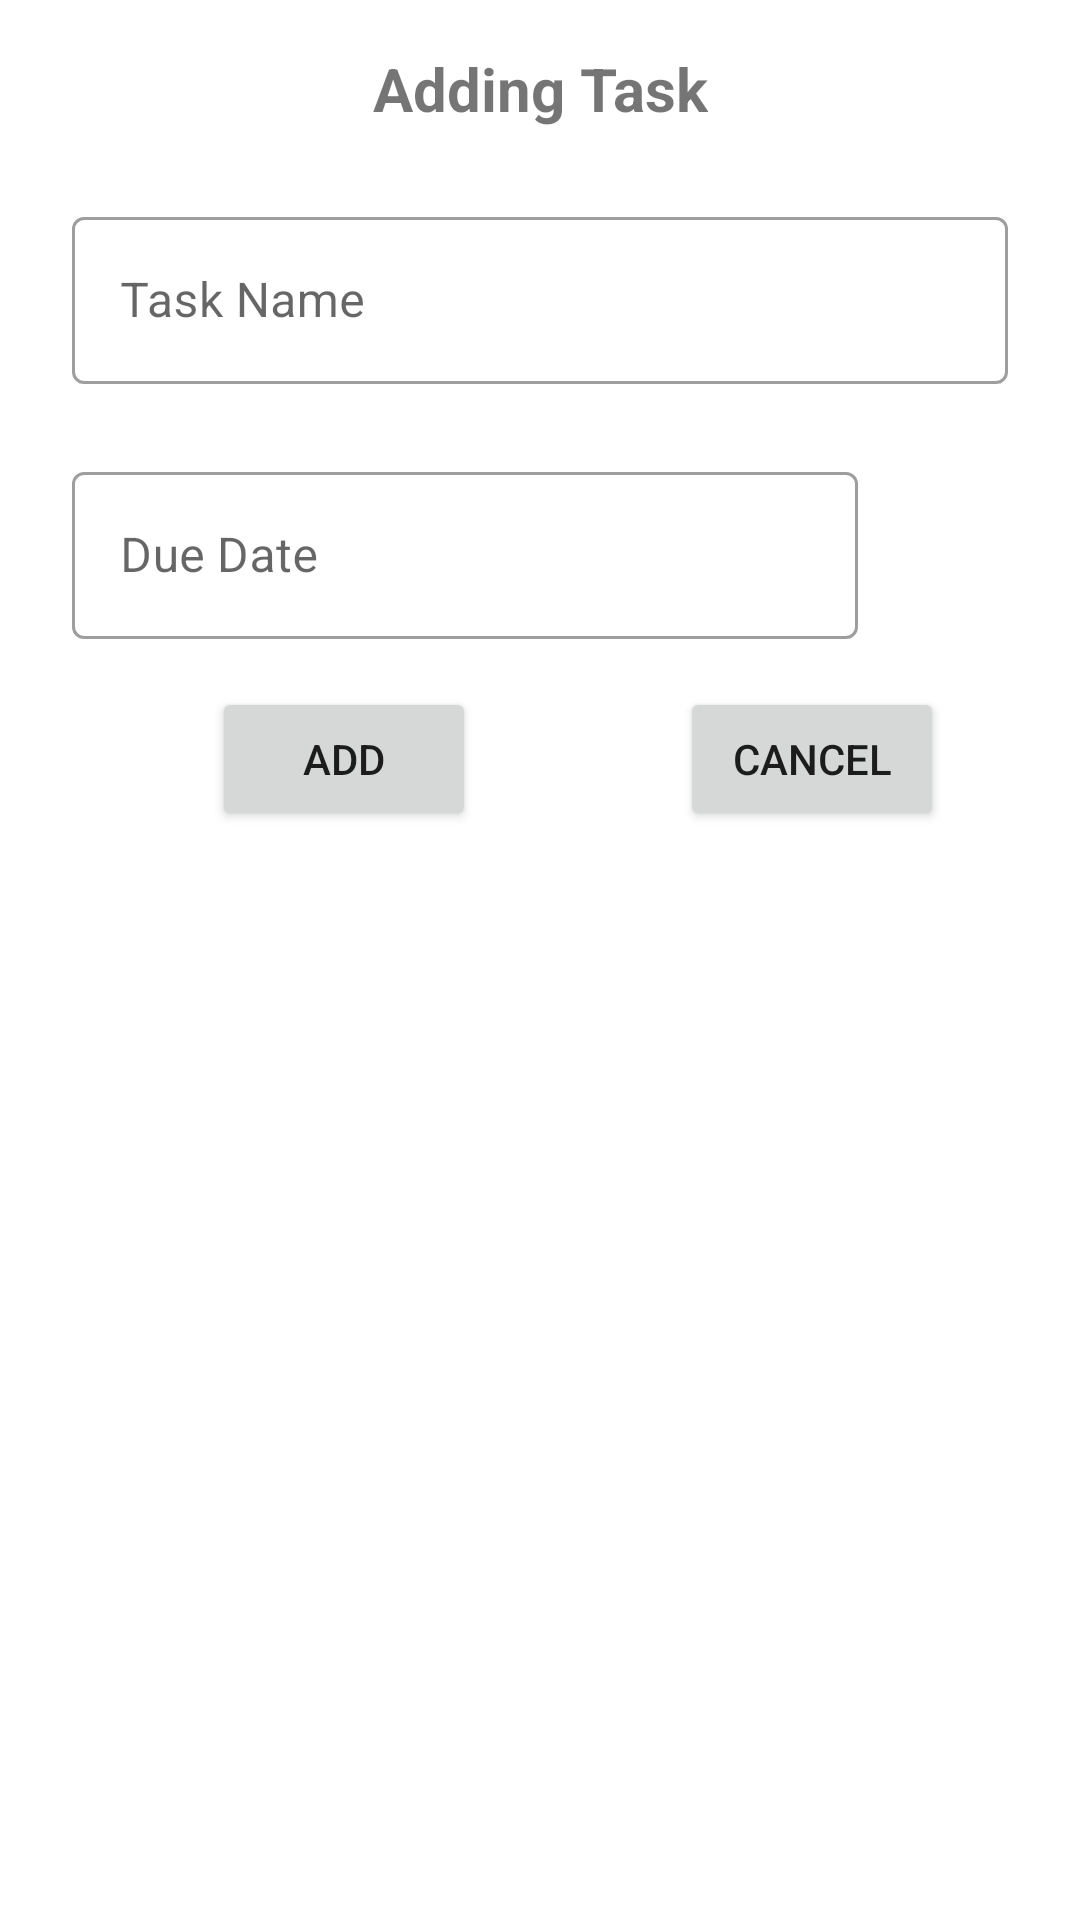

Reconstruct the res/layout file that produces this screen, plus the resources it refers to.
<!-- AndroidManifest.xml: application theme Theme.ToDoList -->
<!-- res/layout/fragment_adding_task.xml -->
<?xml version="1.0" encoding="utf-8"?>
<androidx.constraintlayout.widget.ConstraintLayout xmlns:android="http://schemas.android.com/apk/res/android"
    xmlns:app="http://schemas.android.com/apk/res-auto"
    xmlns:tools="http://schemas.android.com/tools"
    android:layout_width="match_parent"
    android:layout_height="match_parent"
    android:gravity="center"
    tools:context=".ui.AddingTaskFragment">


    <TextView
        android:id="@+id/tw_title"
        android:layout_width="wrap_content"
        android:layout_height="wrap_content"
        android:layout_marginTop="16dp"
        android:text="@string/adding_task_title"
        android:textSize="20sp"
        android:textStyle="bold"
        app:layout_constraintEnd_toEndOf="parent"
        app:layout_constraintStart_toStartOf="parent"
        app:layout_constraintTop_toTopOf="parent" />

    <com.google.android.material.textfield.TextInputLayout
        android:id="@+id/task_name_layout"
        style="@style/Widget.MaterialComponents.TextInputLayout.OutlinedBox"
        android:layout_width="match_parent"
        android:layout_height="wrap_content"
        android:layout_marginStart="24dp"
        android:layout_marginTop="24dp"
        android:layout_marginEnd="24dp"
        android:hint="@string/task_name_et_hint"
        app:layout_constraintEnd_toEndOf="parent"
        app:layout_constraintStart_toStartOf="parent"
        app:layout_constraintTop_toBottomOf="@+id/tw_title">

        <com.google.android.material.textfield.TextInputEditText
            android:id="@+id/et_task_name"
            android:layout_width="match_parent"
            android:layout_height="wrap_content" />
    </com.google.android.material.textfield.TextInputLayout>

    <com.google.android.material.textfield.TextInputLayout
        android:id="@+id/task_due_date_layout"
        style="@style/Widget.MaterialComponents.TextInputLayout.OutlinedBox"
        android:layout_width="0dp"
        android:layout_height="wrap_content"
        android:layout_marginStart="24dp"

        android:layout_marginTop="24dp"
        android:hint="@string/task_due_date_et_hint"
        app:layout_constraintEnd_toEndOf="parent"
        app:layout_constraintEnd_toStartOf="@+id/btn_pick_date_time"
        app:layout_constraintStart_toStartOf="parent"
        app:layout_constraintTop_toBottomOf="@+id/task_name_layout">

        <com.google.android.material.textfield.TextInputEditText
            android:id="@+id/et_task_due_date"
            android:layout_width="match_parent"
            android:layout_height="wrap_content"
            android:inputType="" />
    </com.google.android.material.textfield.TextInputLayout>

    <Button
        android:id="@+id/btn_pick_date_time"
        android:layout_width="50dp"
        android:layout_height="50dp"
        android:layout_marginEnd="24dp"
        android:background="@drawable/ic_baseline_calendar_today_24"
        app:layout_constraintBottom_toBottomOf="@+id/task_due_date_layout"
        app:layout_constraintEnd_toEndOf="parent"
        app:layout_constraintTop_toTopOf="@+id/task_due_date_layout" />

    <Button
        android:id="@+id/btn_add_task"
        android:layout_width="wrap_content"
        android:layout_height="wrap_content"
        android:layout_marginTop="16dp"
        android:text="@string/add_button_title"
        app:layout_constraintEnd_toStartOf="@+id/guideline2"
        app:layout_constraintStart_toStartOf="@+id/task_due_date_layout"
        app:layout_constraintTop_toBottomOf="@+id/task_due_date_layout" />

    <Button
        android:id="@+id/btn_cancel"
        android:layout_width="wrap_content"
        android:layout_height="wrap_content"
        android:layout_marginTop="16dp"
        android:text="@string/cancel_button_title"
        app:layout_constraintEnd_toEndOf="@+id/btn_pick_date_time"
        app:layout_constraintStart_toStartOf="@+id/guideline2"
        app:layout_constraintTop_toBottomOf="@+id/task_due_date_layout" />

    <androidx.constraintlayout.widget.Guideline
        android:id="@+id/guideline2"
        android:layout_width="wrap_content"
        android:layout_height="wrap_content"
        android:orientation="vertical"
        app:layout_constraintGuide_begin="205dp" />
</androidx.constraintlayout.widget.ConstraintLayout>
<!-- resources referenced by this layout -->
<resources>
  <string name="add_button_title">add</string>
  <string name="adding_task_title">Adding Task</string>
  <string name="cancel_button_title">Cancel</string>
  <string name="task_due_date_et_hint">Due Date</string>
  <string name="task_name_et_hint">Task Name</string>
  <style name="Theme.ToDoList" parent="Theme.MaterialComponents.Light.NoActionBar">
          
          <item name="colorPrimary">@color/purple_500</item>
          <item name="colorPrimaryVariant">@color/purple_700</item>
          <item name="colorOnPrimary">@color/white</item>
          
          <item name="colorSecondary">@color/teal_200</item>
          <item name="colorSecondaryVariant">@color/teal_700</item>
          <item name="colorOnSecondary">@color/black</item>
          
          <item name="android:statusBarColor" tools:targetApi="l">?attr/colorPrimaryVariant</item>
          
      </style>
  <color name="purple_500">#FF6200EE</color>
  <color name="purple_700">#FF3700B3</color>
  <color name="white">#FFFFFFFF</color>
  <color name="teal_200">#FF03DAC5</color>
  <color name="teal_700">#FF018786</color>
  <color name="black">#FF000000</color>
</resources>
